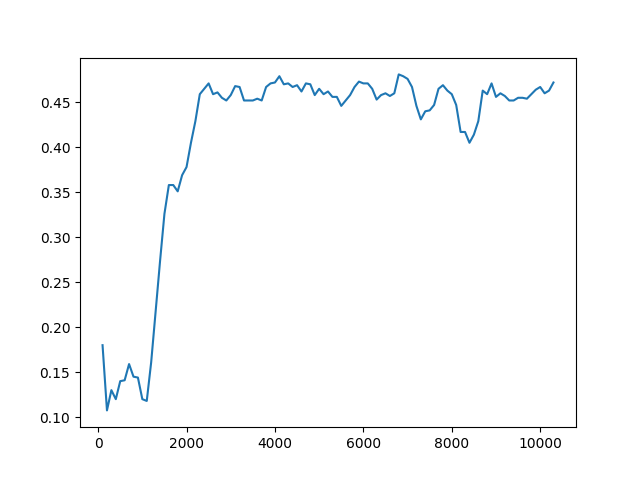

The data file committed next to this chart (first rows):
Timestep, Episode, Reward, Exploration
0, 0, 0.5, None
1, 0, 0.5, None
2, 0, 0.5, None
3, 1, 1, None
4, 2, 1, None
5, 2, 0.5, None
6, 2, 0.5, None
7, 2, 0.5, None
8, 2, 0.5, None
9, 3, 0.5, None
10, 3, 0.5, None
11, 3, 0.5, None
12, 3, 0.5, None
13, 3, -1, None
14, 4, 0.5, None
15, 4, 0.5, None
16, 4, 0.5, None
17, 4, 0.5, None
18, 4, 0.5, None
19, 5, -1, None
20, 5, 0.5, None
21, 5, 0.5, None
22, 5, -1, None
23, 5, 0.5, None
24, 6, 0.5, None
25, 6, 0.5, None
26, 6, 0.5, None
27, 6, -1, None
28, 6, 0.5, None
29, 7, 0.5, None
30, 7, 0.5, None
31, 7, 0.5, None
32, 7, 0.5, None
33, 7, 0.5, None
34, 8, 0.5, None
35, 8, 0.5, None
36, 8, 0.5, None
37, 8, 0.5, None
38, 8, 0.5, None
39, 9, 0.5, None
40, 10, 1, None
41, 10, -1, None
42, 10, 0.5, None
43, 10, 0.5, None
44, 10, 0.5, None
45, 11, 0.5, None
46, 11, 0.5, None
47, 11, 0.5, None
48, 11, -1, None
49, 11, 0.5, None
50, 12, 0.5, None
51, 12, -1, None
52, 12, 0.5, None
53, 12, -1, None
54, 12, 0.5, None
55, 13, 0.5, None
56, 13, -1, None
57, 13, 0.5, None
58, 14, 1, None
59, 14, 0.5, None
... 49,940 more rows
